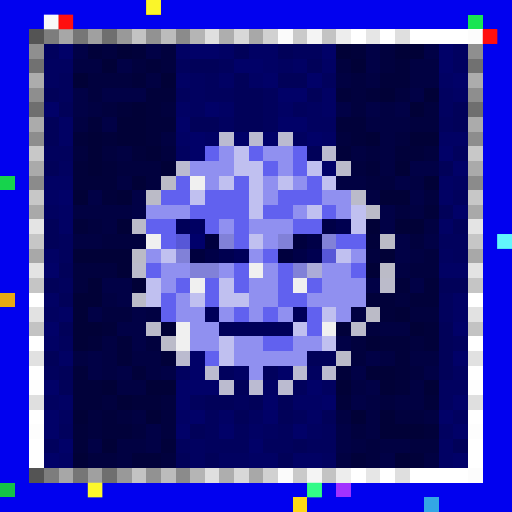
t = 0.00 s
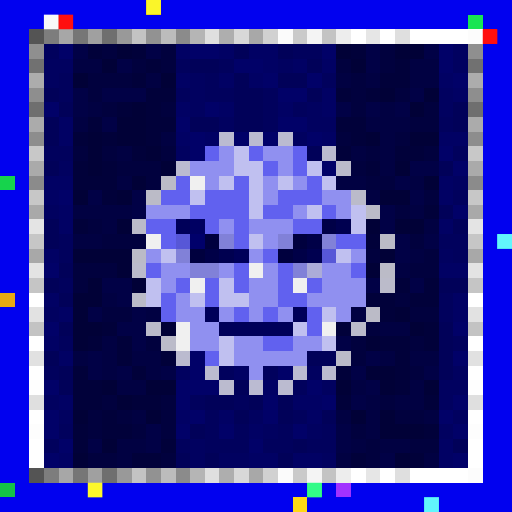
t = 0.09 s
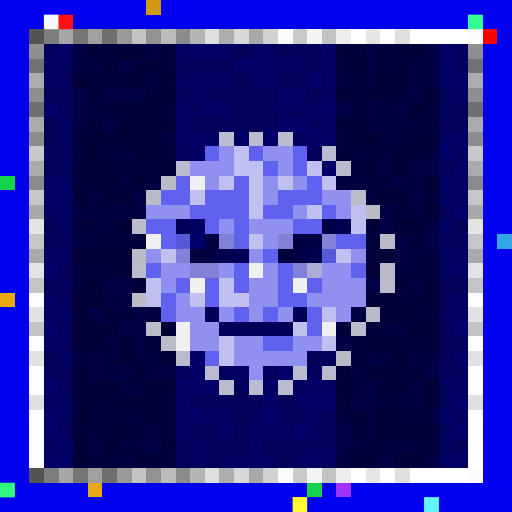
t = 0.27 s
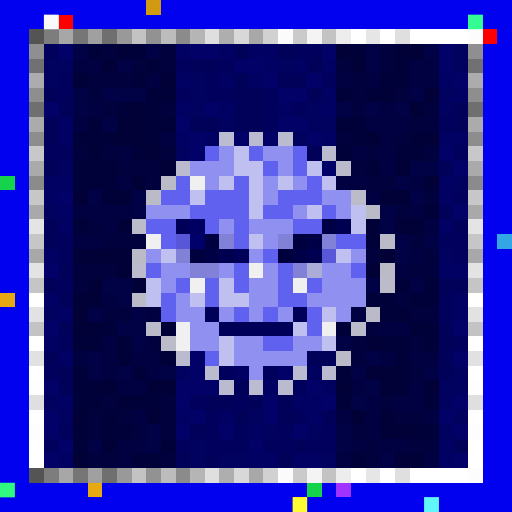
t = 0.36 s
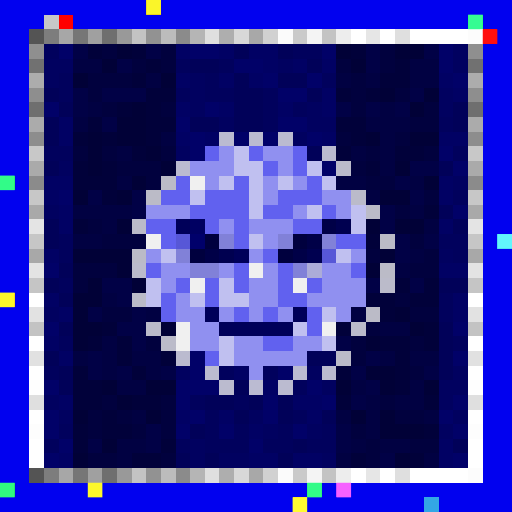
t = 0.58 s
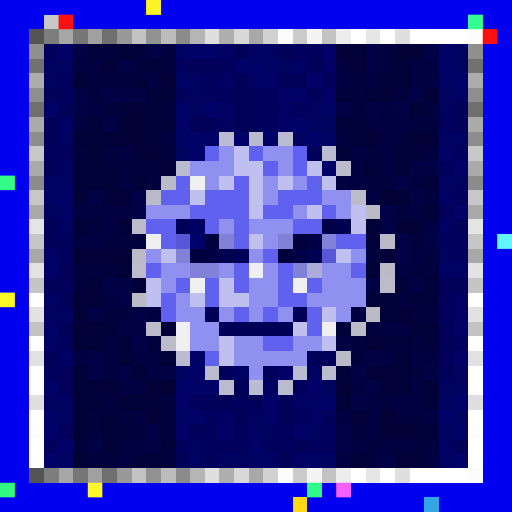
t = 0.69 s

The animated SVG that drew these frames (rendered in a browser with its animation timeline set to each time). Animation: 1 CSS @keyframes rule; one cycle of 0.80 s, repeats indefinitely.

<svg viewBox="0 0 35 35" shape-rendering="crispEdges" xmlns="http://www.w3.org/2000/svg"><style>@keyframes hl{0%,100%{opacity:0}45%{opacity:.9}}.a00{animation:hl 0.8s steps(1,end) 0.00s infinite}.a01{animation:hl 0.8s steps(1,end) -0.10s infinite}.a02{animation:hl 0.8s steps(1,end) -0.20s infinite}.a03{animation:hl 0.8s steps(1,end) -0.30s infinite}.a04{animation:hl 0.8s steps(1,end) -0.40s infinite}.a05{animation:hl 0.8s steps(1,end) -0.50s infinite}.a06{animation:hl 0.8s steps(1,end) -0.60s infinite}.a07{animation:hl 0.8s steps(1,end) -0.70s infinite}</style><rect width="35" height="35" fill="#0101ef"/><path fill="#d19a10" d="M10 0h1v1H10z"/><path fill="#c7c7c7" d="M3 1h1v1H3zM2 13h1v1H2zM32 13h1v1H32z"/><path fill="#ff0000" d="M4 1h1v1H4zM33 2h1v1H33z"/><path fill="#18e552" d="M32 1h1v1H32z"/><path fill="#545454" d="M2 2h1v1H2zM2 32h1v1H2z"/><path fill="#7d7d7d" d="M3 2h1v1H3zM3 32h1v1H3z"/><path fill="#a7a7a7" d="M4 2h1v1H4zM4 32h1v1H4z"/><path fill="#767676" d="M5 2h1v1H5zM5 32h1v1H5z"/><path fill="#a0a0a0" d="M6 2h1v1H6zM6 32h1v1H6z"/><path fill="#6f6f6f" d="M7 2h1v1H7zM2 7h1v1H2zM32 7h1v1H32zM7 32h1v1H7z"/><path fill="#999999" d="M8 2h1v1H8zM8 32h1v1H8z"/><path fill="#c3c3c3" d="M9 2h1v1H9zM22 2h1v1H22zM2 22h1v1H2zM32 22h1v1H32zM9 32h1v1H9zM22 32h1v1H22z"/><path fill="#929292" d="M10 2h1v1H10zM10 32h1v1H10z"/><path fill="#bcbcbc" d="M11 2h1v1H11zM11 32h1v1H11z"/><path fill="#8b8b8b" d="M12 2h1v1H12zM2 12h1v1H2zM32 12h1v1H32zM12 32h1v1H12z"/><path fill="#b5b5b5" d="M13 2h1v1H13zM13 32h1v1H13z"/><path fill="#dfdfdf" d="M14 2h1v1H14zM27 2h1v1H27zM2 27h1v1H2zM32 27h1v1H32zM14 32h1v1H14zM27 32h1v1H27z"/><path fill="#aeaeae" d="M15 2h1v1H15zM15 32h1v1H15z"/><path fill="#d8d8d8" d="M16 2h1v1H16zM16 32h1v1H16z"/><path fill="#a8a8a8" d="M17 2h1v1H17zM2 17h1v1H2zM32 17h1v1H32zM17 32h1v1H17z"/><path fill="#d1d1d1" d="M18 2h1v1H18zM18 32h1v1H18z"/><path fill="#fbfbfb" d="M19 2h1v1H19zM19 32h1v1H19z"/><path fill="#cacaca" d="M20 2h1v1H20zM20 32h1v1H20z"/><path fill="#f4f4f4" d="M21 2h1v1H21zM21 32h1v1H21z"/><path fill="#ededed" d="M23 2h1v1H23zM23 32h1v1H23z"/><path fill="#ffffff" d="M24 2h1v1H24zM26 2h1v1H26zM28 2h4v1H28zM2 20h1v1H2zM32 20h1v1H32zM2 23h1v1H2zM32 23h1v1H32zM2 25h1v1H2zM32 25h1v1H32zM2 28h1v1H2zM32 28h1v1H32zM2 30h1v1H2zM32 30h1v1H32zM2 31h1v1H2zM32 31h1v1H32zM24 32h1v1H24zM26 32h1v1H26zM28 32h4v1H28z"/><path fill="#e6e6e6" d="M25 2h1v1H25zM25 32h1v1H25z"/><path fill="#fcfcfc" d="M32 2h1v1H32zM32 32h1v1H32z"/><path fill="#8f8f8f" d="M2 3h1v1H2zM32 3h1v1H32z"/><path fill="#01015d" d="M3 3h1v1H3zM20 3h2v1H20zM12 4h1v1H12zM15 4h1v1H15zM4 5h1v1H4zM14 5h1v1H14zM22 5h1v1H22zM4 6h1v1H4zM12 6h1v1H12zM14 6h2v1H14zM18 6h1v1H18zM18 7h1v1H18zM20 7h1v1H20zM18 8h1v1H18zM30 8h1v1H30zM3 10h2v1H3zM31 10h1v1H31zM31 13h1v1H31zM4 16h1v1H4zM30 16h2v1H30zM4 17h1v1H4zM31 17h1v1H31zM4 19h1v1H4zM30 20h1v1H30zM30 21h1v1H30zM4 23h1v1H4zM31 23h1v1H31zM3 25h1v1H3zM15 25h1v1H15zM18 25h1v1H18zM20 26h1v1H20zM13 27h1v1H13zM16 27h1v1H16zM14 28h1v1H14zM20 28h1v1H20zM4 29h1v1H4zM14 29h1v1H14zM16 29h1v1H16zM19 29h1v1H19zM22 29h1v1H22zM3 30h1v1H3zM12 30h1v1H12zM14 30h3v1H14zM18 30h2v1H18zM21 30h2v1H21z"/><path fill="#010168" d="M4 3h1v1H4zM13 3h2v1H13zM22 3h1v1H22zM30 3h1v1H30zM16 4h2v1H16zM30 4h1v1H30zM18 5h1v1H18zM21 5h1v1H21zM31 5h1v1H31zM19 6h2v1H19zM3 7h1v1H3zM14 7h1v1H14zM12 8h1v1H12zM19 8h2v1H19zM13 9h1v1H13zM16 9h1v1H16zM18 9h1v1H18zM21 9h1v1H21zM13 10h1v1H13zM30 10h1v1H30zM22 11h1v1H22zM31 11h1v1H31zM4 13h1v1H4zM31 14h1v1H31zM3 18h1v1H3zM3 22h1v1H3zM31 22h1v1H31zM13 24h1v1H13zM31 24h1v1H31zM13 25h1v1H13zM19 25h1v1H19zM3 26h1v1H3zM12 26h3v1H12zM21 26h1v1H21zM12 27h1v1H12zM18 27h1v1H18zM22 27h1v1H22zM31 27h1v1H31zM3 28h1v1H3zM13 28h1v1H13zM18 28h1v1H18zM30 28h1v1H30zM3 29h1v1H3zM12 29h1v1H12zM15 29h1v1H15zM20 29h1v1H20zM31 29h1v1H31zM4 30h1v1H4zM17 30h1v1H17zM3 31h1v1H3zM31 31h1v1H31z"/><path fill="#010146" d="M5 3h1v1H5zM10 3h1v1H10zM25 3h1v1H25zM29 3h1v1H29zM8 4h1v1H8zM25 4h1v1H25zM5 6h1v1H5zM7 6h3v1H7zM28 6h1v1H28zM5 7h1v1H5zM23 7h1v1H23zM25 7h1v1H25zM27 7h1v1H27zM7 8h1v1H7zM28 11h2v1H28zM27 12h1v1H27zM6 13h1v1H6zM9 13h1v1H9zM28 13h1v1H28zM9 14h1v1H9zM26 14h1v1H26zM26 15h1v1H26zM27 16h1v1H27zM29 16h1v1H29zM27 17h1v1H27zM7 19h2v1H7zM25 19h1v1H25zM28 19h1v1H28zM8 20h1v1H8zM6 21h1v1H6zM9 21h1v1H9zM8 22h2v1H8zM9 23h1v1H9zM23 23h1v1H23zM6 24h1v1H6zM25 24h1v1H25zM6 25h1v1H6zM8 25h1v1H8zM11 25h1v1H11zM24 25h1v1H24zM29 25h1v1H29zM25 26h1v1H25zM24 27h1v1H24zM10 29h1v1H10zM23 29h1v1H23zM6 30h1v1H6zM10 30h1v1H10zM23 30h1v1H23zM26 31h1v1H26z"/><path fill="#01013a" d="M6 3h1v1H6zM9 3h1v1H9zM24 3h1v1H24zM10 4h1v1H10zM27 4h1v1H27zM9 5h1v1H9zM26 5h2v1H26zM10 6h2v1H10zM23 6h1v1H23zM25 6h1v1H25zM8 7h1v1H8zM10 7h1v1H10zM6 8h1v1H6zM10 8h2v1H10zM23 8h2v1H23zM5 9h1v1H5zM7 9h1v1H7zM10 9h1v1H10zM24 9h1v1H24zM9 10h1v1H9zM23 10h1v1H23zM27 10h2v1H27zM5 11h1v1H5zM7 11h1v1H7zM25 11h1v1H25zM5 12h3v1H5zM7 13h1v1H7zM29 14h1v1H29zM5 15h1v1H5zM25 16h1v1H25zM27 19h1v1H27zM29 19h1v1H29zM25 20h2v1H25zM28 20h2v1H28zM26 21h1v1H26zM7 22h1v1H7zM23 22h1v1H23zM29 22h1v1H29zM6 23h1v1H6zM8 23h1v1H8zM26 23h2v1H26zM29 23h1v1H29zM8 24h1v1H8zM11 24h1v1H11zM27 24h1v1H27zM5 25h1v1H5zM9 25h1v1H9zM23 25h1v1H23zM27 25h1v1H27zM5 26h2v1H5zM27 26h1v1H27zM5 27h2v1H5zM9 27h2v1H9zM23 27h1v1H23zM29 27h1v1H29zM7 28h1v1H7zM5 29h1v1H5zM7 29h2v1H7zM29 29h1v1H29zM5 30h1v1H5zM11 30h1v1H11zM9 31h2v1H9zM24 31h1v1H24zM28 31h1v1H28z"/><path fill="#01013e" d="M7 3h1v1H7zM11 3h1v1H11zM26 3h1v1H26zM9 4h1v1H9zM11 4h1v1H11zM23 4h1v1H23zM26 4h1v1H26zM6 5h3v1H6zM24 5h1v1H24zM6 6h1v1H6zM24 6h1v1H24zM27 6h1v1H27zM7 7h1v1H7zM11 7h1v1H11zM24 7h1v1H24zM29 7h1v1H29zM28 8h2v1H28zM23 9h1v1H23zM27 9h1v1H27zM5 10h1v1H5zM7 10h1v1H7zM11 10h1v1H11zM25 10h1v1H25zM29 10h1v1H29zM8 11h3v1H8zM24 11h1v1H24zM10 12h1v1H10zM25 12h2v1H25zM29 13h1v1H29zM27 14h1v1H27zM6 15h1v1H6zM7 16h3v1H7zM28 16h1v1H28zM25 17h1v1H25zM29 17h1v1H29zM5 18h3v1H5zM28 18h2v1H28zM5 19h1v1H5zM27 20h1v1H27zM7 21h2v1H7zM28 21h2v1H28zM25 22h1v1H25zM10 23h1v1H10zM24 23h1v1H24zM28 23h1v1H28zM24 24h1v1H24zM28 25h1v1H28zM7 27h1v1H7zM11 27h1v1H11zM26 27h1v1H26zM6 28h1v1H6zM8 28h1v1H8zM11 28h1v1H11zM27 28h2v1H27zM6 29h1v1H6zM9 29h1v1H9zM11 29h1v1H11zM24 29h1v1H24zM25 30h1v1H25zM28 30h2v1H28zM6 31h2v1H6zM11 31h1v1H11zM25 31h1v1H25z"/><path fill="#010137" d="M8 3h1v1H8zM23 3h1v1H23zM27 3h2v1H27zM7 4h1v1H7zM24 4h1v1H24zM5 5h1v1H5zM11 5h1v1H11zM26 6h1v1H26zM29 6h1v1H29zM9 7h1v1H9zM28 7h1v1H28zM8 8h2v1H8zM6 9h1v1H6zM8 9h2v1H8zM25 9h1v1H25zM28 9h2v1H28zM6 10h1v1H6zM10 10h1v1H10zM6 11h1v1H6zM11 11h1v1H11zM27 11h1v1H27zM9 12h1v1H9zM29 12h1v1H29zM5 13h1v1H5zM8 13h1v1H8zM26 13h2v1H26zM8 15h1v1H8zM25 15h1v1H25zM27 15h2v1H27zM5 17h4v1H5zM26 17h1v1H26zM8 18h1v1H8zM25 18h1v1H25zM6 19h1v1H6zM9 19h1v1H9zM5 20h2v1H5zM5 21h1v1H5zM27 21h1v1H27zM5 22h2v1H5zM11 22h1v1H11zM28 22h1v1H28zM5 23h1v1H5zM25 23h1v1H25zM25 25h2v1H25zM7 26h1v1H7zM10 26h2v1H10zM23 26h1v1H23zM26 26h1v1H26zM29 26h1v1H29zM8 27h1v1H8zM5 28h1v1H5zM10 28h1v1H10zM24 28h1v1H24zM26 28h1v1H26zM26 29h3v1H26zM7 30h1v1H7zM5 31h1v1H5zM27 31h1v1H27z"/><path fill="#010164" d="M12 3h1v1H12zM15 3h1v1H15zM17 3h2v1H17zM18 4h1v1H18zM20 4h1v1H20zM22 4h1v1H22zM12 5h1v1H12zM15 5h1v1H15zM17 5h1v1H17zM30 5h1v1H30zM22 6h1v1H22zM31 6h1v1H31zM12 7h1v1H12zM15 7h1v1H15zM19 7h1v1H19zM22 7h1v1H22zM4 8h1v1H4zM4 9h1v1H4zM12 9h1v1H12zM14 9h1v1H14zM22 9h1v1H22zM30 9h2v1H30zM3 12h2v1H3zM30 12h1v1H30zM3 13h1v1H3zM30 13h1v1H30zM4 14h1v1H4zM4 15h1v1H4zM30 15h1v1H30zM3 17h1v1H3zM30 18h2v1H30zM3 20h1v1H3zM31 20h1v1H31zM4 21h1v1H4zM31 21h1v1H31zM3 23h1v1H3zM4 24h1v1H4zM16 25h1v1H16zM18 26h1v1H18zM4 27h1v1H4zM20 27h2v1H20zM12 28h1v1H12zM15 28h1v1H15zM21 28h1v1H21zM17 29h1v1H17zM30 30h1v1H30zM4 31h1v1H4zM17 31h2v1H17zM20 31h2v1H20zM30 31h1v1H30z"/><path fill="#010159" d="M16 3h1v1H16zM19 3h1v1H19zM13 4h2v1H13zM21 4h1v1H21zM16 5h1v1H16zM19 5h2v1H19zM3 6h1v1H3zM16 6h2v1H16zM21 6h1v1H21zM4 7h1v1H4zM16 7h2v1H16zM31 7h1v1H31zM3 8h1v1H3zM13 8h2v1H13zM16 8h2v1H16zM31 8h1v1H31zM3 9h1v1H3zM21 10h1v1H21zM3 11h1v1H3zM30 11h1v1H30zM30 14h1v1H30zM3 15h1v1H3zM31 15h1v1H31zM3 16h1v1H3zM4 18h1v1H4zM3 19h1v1H3zM30 19h2v1H30zM4 20h1v1H4zM4 22h1v1H4zM30 22h1v1H30zM30 23h1v1H30zM3 24h1v1H3zM21 24h2v1H21zM30 24h1v1H30zM4 25h1v1H4zM30 25h1v1H30zM4 26h1v1H4zM16 26h1v1H16zM14 27h2v1H14zM17 27h1v1H17zM19 27h1v1H19zM16 28h1v1H16zM19 28h1v1H19zM22 28h1v1H22zM13 29h1v1H13zM20 30h1v1H20zM31 30h1v1H31zM12 31h1v1H12zM14 31h1v1H14zM19 31h1v1H19z"/><path fill="#010160" d="M31 3h1v1H31zM3 4h2v1H3zM19 4h1v1H19zM31 4h1v1H31zM3 5h1v1H3zM13 5h1v1H13zM13 6h1v1H13zM30 6h1v1H30zM13 7h1v1H13zM21 7h1v1H21zM30 7h1v1H30zM15 8h1v1H15zM21 8h2v1H21zM20 9h1v1H20zM12 10h1v1H12zM4 11h1v1H4zM31 12h1v1H31zM3 14h1v1H3zM30 17h1v1H30zM3 21h1v1H3zM12 25h1v1H12zM21 25h1v1H21zM31 25h1v1H31zM22 26h1v1H22zM30 26h2v1H30zM3 27h1v1H3zM30 27h1v1H30zM4 28h1v1H4zM17 28h1v1H17zM31 28h1v1H31zM18 29h1v1H18zM21 29h1v1H21zM30 29h1v1H30zM13 30h1v1H13zM13 31h1v1H13zM15 31h2v1H15zM22 31h1v1H22z"/><path fill="#717171" d="M2 4h1v1H2zM32 4h1v1H32z"/><path fill="#010142" d="M5 4h2v1H5zM28 4h2v1H28zM10 5h1v1H10zM23 5h1v1H23zM25 5h1v1H25zM28 5h2v1H28zM6 7h1v1H6zM26 7h1v1H26zM5 8h1v1H5zM25 8h3v1H25zM11 9h1v1H11zM26 9h1v1H26zM8 10h1v1H8zM24 10h1v1H24zM26 10h1v1H26zM26 11h1v1H26zM8 12h1v1H8zM23 12h2v1H23zM28 12h1v1H28zM25 13h1v1H25zM5 14h4v1H5zM28 14h1v1H28zM7 15h1v1H7zM29 15h1v1H29zM5 16h2v1H5zM28 17h1v1H28zM27 18h1v1H27zM7 20h1v1H7zM10 21h1v1H10zM24 21h1v1H24zM26 22h2v1H26zM7 23h1v1H7zM5 24h1v1H5zM7 24h1v1H7zM9 24h2v1H9zM26 24h1v1H26zM28 24h2v1H28zM7 25h1v1H7zM10 25h1v1H10zM8 26h2v1H8zM24 26h1v1H24zM28 26h1v1H28zM25 27h1v1H25zM27 27h2v1H27zM9 28h1v1H9zM23 28h1v1H23zM25 28h1v1H25zM29 28h1v1H29zM25 29h1v1H25zM8 30h2v1H8zM24 30h1v1H24zM26 30h2v1H26zM8 31h1v1H8zM23 31h1v1H23zM29 31h1v1H29z"/><path fill="#acacac" d="M2 5h1v1H2zM32 5h1v1H32z"/><path fill="#8e8e8e" d="M2 6h1v1H2zM32 6h1v1H32z"/><path fill="#ababab" d="M2 8h1v1H2zM32 8h1v1H32z"/><path fill="#8d8d8d" d="M2 9h1v1H2zM32 9h1v1H32z"/><path fill="#bbbbd1" d="M15 9h1v1H15zM20 25h1v1H20z"/><path fill="#bbbbd0" d="M17 9h1v1H17zM19 9h1v1H19zM12 11h1v1H12zM14 25h1v1H14zM19 26h1v1H19z"/><path fill="#c8c8c8" d="M2 10h1v1H2zM32 10h1v1H32z"/><path fill="#6161ef" d="M14 10h1v1H14zM17 10h1v1H17zM20 10h1v1H20zM18 11h1v1H18zM20 11h1v1H20zM12 12h1v1H12zM16 12h1v1H16zM21 12h1v1H21zM11 13h2v1H11zM14 13h3v1H14zM19 13h3v1H19zM13 14h4v1H13zM18 14h2v1H18zM22 14h1v1H22zM10 15h2v1H10zM14 15h1v1H14zM16 15h1v1H16zM20 15h2v1H20zM11 16h1v1H11zM16 16h1v1H16zM23 16h2v1H23zM18 17h1v1H18zM10 18h1v1H10zM16 18h1v1H16zM19 18h1v1H19zM24 18h1v1H24zM12 19h1v1H12zM14 19h1v1H14zM16 19h1v1H16zM19 19h1v1H19zM21 19h1v1H21zM11 20h1v1H11zM14 20h1v1H14zM19 20h2v1H19zM11 21h1v1H11zM16 21h1v1H16zM18 21h1v1H18zM21 21h1v1H21zM21 22h1v1H21zM18 23h2v1H18zM14 24h1v1H14z"/><path fill="#9090f0" d="M15 10h1v1H15zM18 10h2v1H18zM13 11h3v1H13zM19 11h1v1H19zM14 12h1v1H14zM18 12h1v1H18zM20 12h1v1H20zM18 13h1v1H18zM22 13h2v1H22zM10 14h3v1H10zM20 14h1v1H20zM23 14h1v1H23zM15 15h1v1H15zM17 15h3v1H17zM18 16h1v1H18zM10 17h1v1H10zM17 17h1v1H17zM24 17h1v1H24zM11 18h2v1H11zM15 18h1v1H15zM18 18h1v1H18zM22 18h2v1H22zM11 19h1v1H11zM17 19h2v1H17zM22 19h3v1H22zM12 20h1v1H12zM17 20h2v1H17zM21 20h4v1H21zM12 21h2v1H12zM15 21h1v1H15zM17 21h1v1H17zM19 21h1v1H19zM23 21h1v1H23zM13 22h2v1H13zM13 23h2v1H13zM16 23h2v1H16zM20 23h2v1H20zM16 24h5v1H16zM17 25h1v1H17z"/><path fill="#c0c0f0" d="M16 10h1v1H16zM16 11h2v1H16zM21 11h1v1H21zM15 12h1v1H15zM17 12h1v1H17zM19 12h1v1H19zM22 12h1v1H22zM13 13h1v1H13zM17 13h1v1H17zM17 14h1v1H17zM21 14h1v1H21zM24 14h1v1H24zM24 15h1v1H24zM17 16h1v1H17zM11 17h1v1H11zM23 17h1v1H23zM10 19h1v1H10zM15 19h1v1H15zM10 20h1v1H10zM13 20h1v1H13zM15 20h2v1H15zM22 21h1v1H22zM20 22h1v1H20zM15 23h1v1H15zM22 23h1v1H22zM15 24h1v1H15z"/><path fill="#bbbbcf" d="M22 10h1v1H22zM12 24h1v1H12zM22 25h1v1H22zM15 26h1v1H15z"/><path fill="#aaaaaa" d="M2 11h1v1H2zM32 11h1v1H32z"/><path fill="#bbbbcb" d="M23 11h1v1H23zM9 18h1v1H9z"/><path fill="#16d34c" d="M0 12h1v1H0zM21 33h1v1H21z"/><path fill="#bbbbc7" d="M11 12h1v1H11zM10 13h1v1H10zM26 16h1v1H26zM9 17h1v1H9zM26 18h1v1H26zM25 21h1v1H25z"/><path fill="#f0f0f0" d="M13 12h1v1H13zM10 16h1v1H10zM17 18h1v1H17zM13 19h1v1H13zM20 19h1v1H20zM12 22h1v1H12zM22 22h1v1H22zM12 23h1v1H12z"/><path fill="#bbbbca" d="M24 13h1v1H24zM26 19h1v1H26zM10 22h1v1H10zM24 22h1v1H24z"/><path fill="#a9a9a9" d="M2 14h1v1H2zM32 14h1v1H32z"/><path fill="#bbbbc8" d="M25 14h1v1H25zM9 20h1v1H9zM23 24h1v1H23z"/><path fill="#e4e4e4" d="M2 15h1v1H2zM32 15h1v1H32z"/><path fill="#bbbbc9" d="M9 15h1v1H9zM11 23h1v1H11z"/><path fill="#000059" d="M12 15h1v1H12zM16 17h1v1H16zM14 21h1v1H14zM20 21h1v1H20zM15 22h5v1H15z"/><path fill="#000062" d="M13 15h1v1H13z"/><path fill="#000047" d="M22 15h1v1H22zM21 16h1v1H21zM14 17h1v1H14zM20 17h1v1H20z"/><path fill="#000050" d="M23 15h1v1H23zM15 17h1v1H15zM21 17h1v1H21z"/><path fill="#c6c6c6" d="M2 16h1v1H2zM32 16h1v1H32z"/><path fill="#5757d7" d="M12 16h1v1H12zM22 17h1v1H22z"/><path fill="#00006b" d="M13 16h1v1H13z"/><path fill="#00003e" d="M14 16h1v1H14zM20 16h1v1H20zM13 17h1v1H13zM19 17h1v1H19z"/><path fill="#8181d8" d="M15 16h1v1H15zM19 16h1v1H19zM22 16h1v1H22zM12 17h1v1H12zM13 18h2v1H13zM20 18h1v1H20z"/><path fill="#33a7e5" d="M34 16h1v1H34zM29 34h1v1H29z"/><path fill="#e3e3e3" d="M2 18h1v1H2zM32 18h1v1H32z"/><path fill="#acacd8" d="M21 18h1v1H21z"/><path fill="#c5c5c5" d="M2 19h1v1H2zM32 19h1v1H32z"/><path fill="#e7a911" d="M0 20h1v1H0zM6 33h1v1H6z"/><path fill="#e2e2e2" d="M2 21h1v1H2zM32 21h1v1H32z"/><path fill="#e1e1e1" d="M2 24h1v1H2zM32 24h1v1H32z"/><path fill="#fefefe" d="M2 26h1v1H2zM32 26h1v1H32z"/><path fill="#bbbbd2" d="M17 26h1v1H17z"/><path fill="#fdfdfd" d="M2 29h1v1H2zM32 29h1v1H32z"/><path fill="#14c146" d="M0 33h1v1H0z"/><path fill="#a132ff" d="M23 33h1v1H23z"/><path fill="#ffd816" d="M20 34h1v1H20z"/><rect x="10" y="0" width="1" height="1" fill="#ffff2c" class="a06"/><rect x="3" y="1" width="1" height="1" fill="#ffffff" class="a04"/><g fill="#ff1111"><rect x="4" y="1" width="1" height="1" class="a05"/><rect x="33" y="2" width="1" height="1" class="a07"/></g><rect x="32" y="1" width="1" height="1" fill="#39ff9a" class="a01"/><g fill="#36ff90"><rect x="0" y="12" width="1" height="1" class="a00"/><rect x="21" y="33" width="1" height="1" class="a06"/></g><g fill="#66ffff"><rect x="34" y="16" width="1" height="1" class="a06"/><rect x="29" y="34" width="1" height="1" class="a03"/></g><g fill="#ffff2d"><rect x="0" y="20" width="1" height="1" class="a00"/><rect x="6" y="33" width="1" height="1" class="a07"/></g><rect x="0" y="33" width="1" height="1" fill="#33ff86" class="a01"/><rect x="23" y="33" width="1" height="1" fill="#ff65ff" class="a00"/><rect x="20" y="34" width="1" height="1" fill="#ffff36" class="a02"/></svg>
